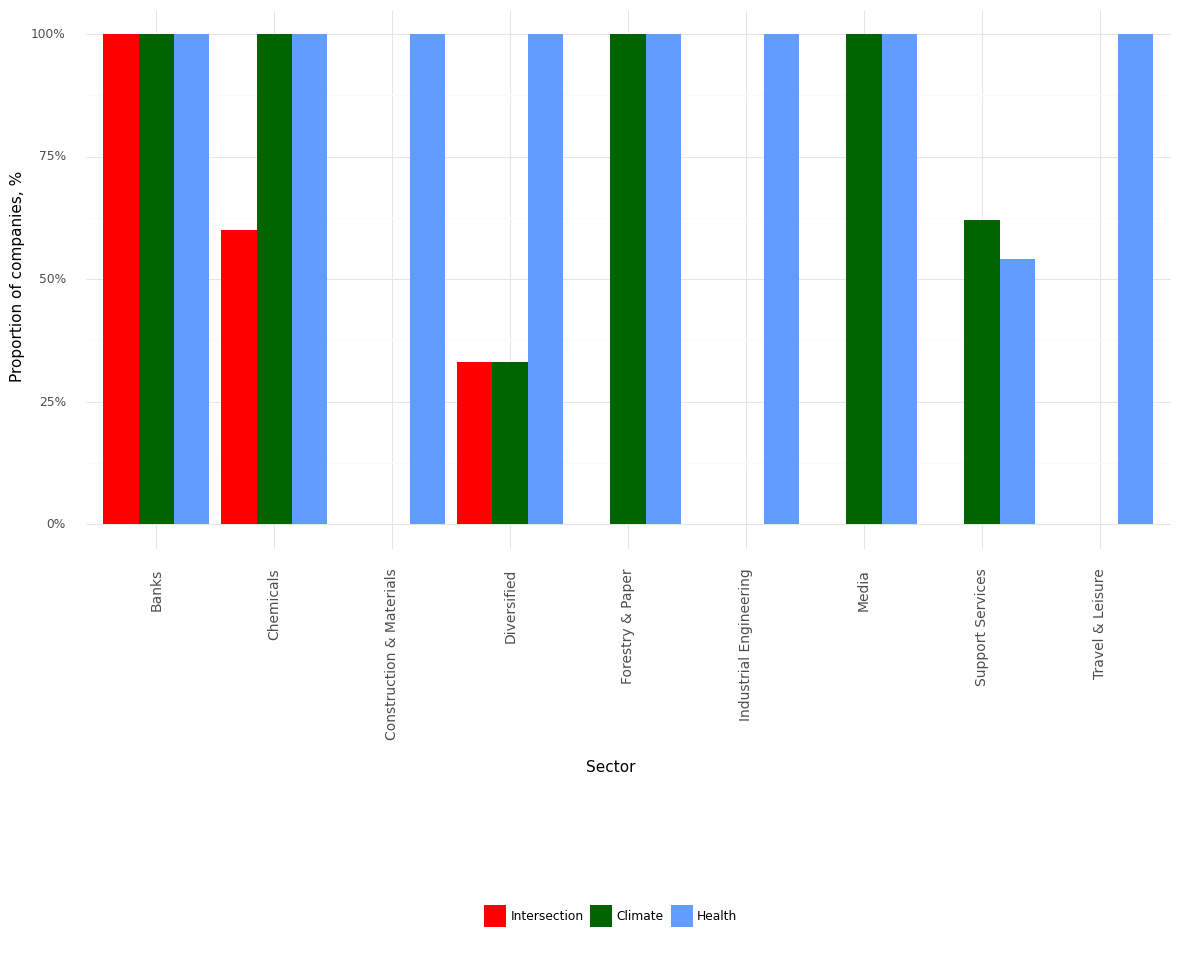

The table this chart was drawn from, first rows:
, Sector, Climate, Health, Intersection, Year
0, Banks, 1.0, 1.0, 1.0, 2021
1, Chemicals, 1.0, 1.0, 0.6, 2021
2, Construction & Materials, 0.0, 1.0, 0.0, 2021
3, Diversified, 0.33, 1.0, 0.33, 2021
4, Forestry & Paper, 1.0, 1.0, 0.0, 2021
5, Industrial Engineering, 0.0, 1.0, 0.0, 2021
6, Media, 1.0, 1.0, 0.0, 2021
7, Support Services, 0.62, 0.54, 0.0, 2021
8, Travel & Leisure, 0.0, 1.0, 0.0, 2021
